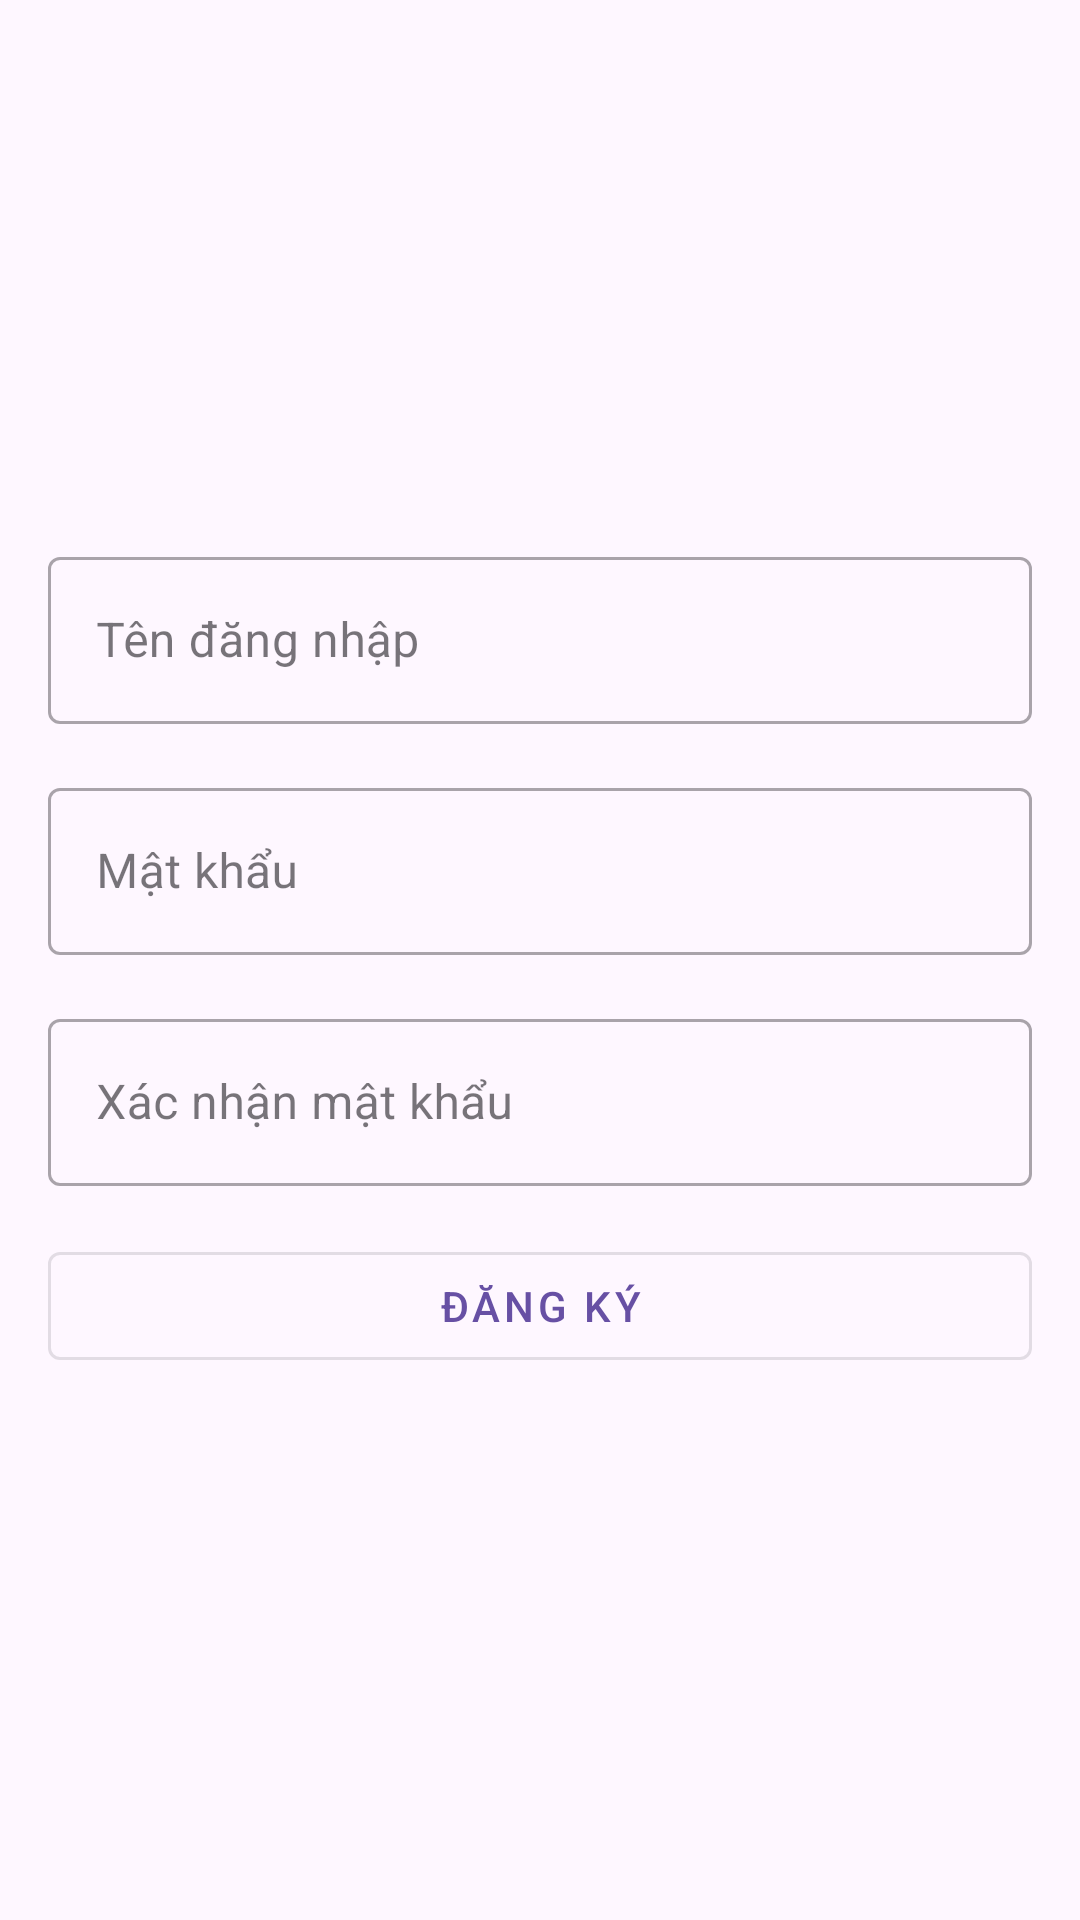

Reconstruct the res/layout file that produces this screen, plus the resources it refers to.
<!-- AndroidManifest.xml: application theme Theme.Java_androidApp -->
<!-- res/layout/activity_register.xml -->
<?xml version="1.0" encoding="utf-8"?>
<androidx.constraintlayout.widget.ConstraintLayout xmlns:android="http://schemas.android.com/apk/res/android"
    xmlns:app="http://schemas.android.com/apk/res-auto"
    xmlns:tools="http://schemas.android.com/tools"
    android:layout_width="match_parent"
    android:layout_height="match_parent"
    tools:context=".Register">

    <LinearLayout
        android:layout_width="match_parent"
        android:layout_height="match_parent"
        android:orientation="vertical"
        android:gravity="center"
        android:padding="16dp">

        <com.google.android.material.textfield.TextInputLayout
            android:id="@+id/usernameInputLayout"
            style="@style/Widget.MaterialComponents.TextInputLayout.OutlinedBox"
            android:layout_width="match_parent"
            android:layout_height="wrap_content"
            android:layout_marginBottom="16dp">

            <com.google.android.material.textfield.TextInputEditText
                android:id="@+id/usernameInput"
                android:layout_width="match_parent"
                android:layout_height="wrap_content"
                android:hint="Tên đăng nhập" />
        </com.google.android.material.textfield.TextInputLayout>

        <com.google.android.material.textfield.TextInputLayout
            android:id="@+id/passwordInputLayout"
            style="@style/Widget.MaterialComponents.TextInputLayout.OutlinedBox"
            android:layout_width="match_parent"
            android:layout_height="wrap_content"
            android:layout_marginBottom="16dp">

            <com.google.android.material.textfield.TextInputEditText
                android:id="@+id/passwordInput"
                android:layout_width="match_parent"
                android:layout_height="wrap_content"
                android:hint="Mật khẩu"
                android:inputType="textPassword" />


            

















        </com.google.android.material.textfield.TextInputLayout>

        <com.google.android.material.textfield.TextInputLayout
            android:id="@+id/confirmPasswordInputLayout"
            style="@style/Widget.MaterialComponents.TextInputLayout.OutlinedBox"
            android:layout_width="match_parent"
            android:layout_height="wrap_content"
            android:layout_marginBottom="16dp">

            <com.google.android.material.textfield.TextInputEditText
                android:id="@+id/confirmPasswordInput"
                android:layout_width="match_parent"
                android:layout_height="wrap_content"
                android:hint="Xác nhận mật khẩu"
                android:inputType="textPassword" />
        </com.google.android.material.textfield.TextInputLayout>

        <com.google.android.material.button.MaterialButton
            android:id="@+id/registerButton"
            style="@style/Widget.MaterialComponents.Button.OutlinedButton"
            android:layout_width="match_parent"
            android:layout_height="wrap_content"
            android:text="Đăng ký" />
    </LinearLayout>

</androidx.constraintlayout.widget.ConstraintLayout>
<!-- resources referenced by this layout -->
<resources>
  <style name="Theme.Java_androidApp" parent="Base.Theme.Java_androidApp" />
  <style name="Base.Theme.Java_androidApp" parent="Theme.Material3.DayNight.NoActionBar">
          
          
      </style>
</resources>
